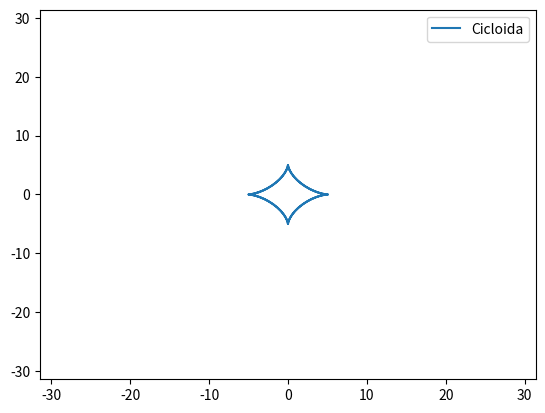

The script that saved this image:
import numpy as np
import matplotlib.pyplot as plt
def Cicloida(R=5, t=1):
    t = np.arange(-2*np.pi,2*np.pi, 0.1)
    x = R*np.cos(t)**3
    y = R*np.sin(t)**3
    plt.plot(x, y, label='Cicloida')
    plt.xlim(-10*np.pi,10*np.pi)
    plt.ylim(-10*np.pi,10*np.pi)
    plt.legend()
    plt.show()
Cicloida()  